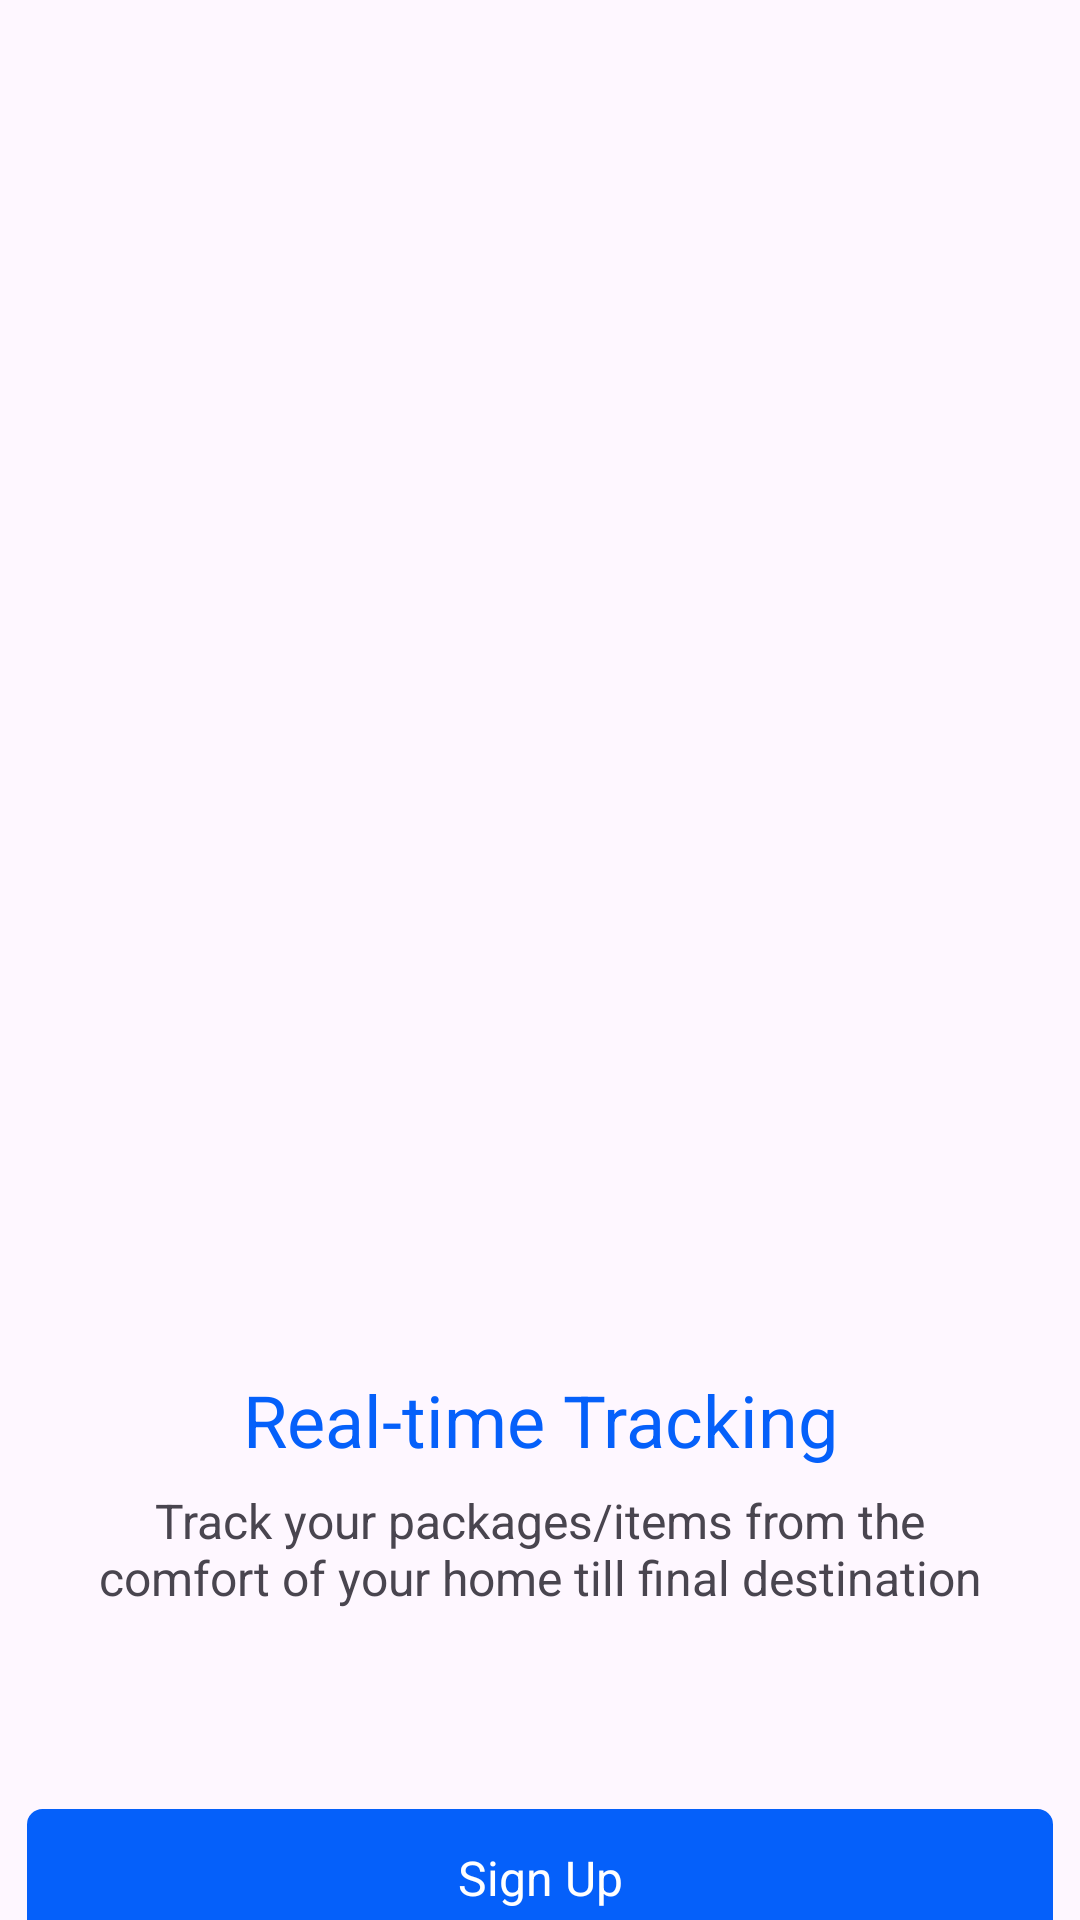

Produce the Android XML layout that renders to this screen, including the resource entries it uses.
<!-- AndroidManifest.xml: activity theme Theme.OECH -->
<!-- res/layout/activity_real_time_tracking.xml -->
<?xml version="1.0" encoding="utf-8"?>
<androidx.constraintlayout.widget.ConstraintLayout xmlns:android="http://schemas.android.com/apk/res/android"
    xmlns:app="http://schemas.android.com/apk/res-auto"
    xmlns:tools="http://schemas.android.com/tools"
    android:layout_width="match_parent"
    android:layout_height="match_parent"
    tools:context=".Welcome.RealTimeTrackingActivity">

    <ImageView
        android:id="@+id/iv_RealImage"
        android:src="@drawable/real"
        android:layout_width="346dp"
        android:layout_height="346dp"
        app:layout_constraintEnd_toEndOf="parent"
        app:layout_constraintStart_toStartOf="parent"
        app:layout_constraintTop_toTopOf="parent"
        android:layout_marginTop="111dp"/>

    <androidx.constraintlayout.widget.ConstraintLayout
        android:id="@+id/cl_text"
        android:layout_width="311dp"
        android:layout_height="96dp"
        android:gravity="center_horizontal"
        app:layout_constraintEnd_toEndOf="parent"
        app:layout_constraintStart_toStartOf="parent"
        app:layout_constraintTop_toBottomOf="@id/iv_RealImage">

        <TextView
            android:id="@+id/tv_title"
            android:layout_width="297dp"
            android:layout_height="34dp"
            android:text="Real-time Tracking"
            android:textAlignment="center"
            android:textColor="@color/Primary"
            android:textSize="24sp"
            app:layout_constraintEnd_toEndOf="parent"
            app:layout_constraintStart_toStartOf="parent"
            app:layout_constraintTop_toTopOf="parent" />
        <TextView
            android:layout_width="311dp"
            android:layout_height="50dp"
            android:text="Track your packages/items from the comfort of your home till final destination"
            android:textAlignment="center"
            android:textSize="16sp"
            android:layout_marginTop="5dp"
            app:layout_constraintEnd_toEndOf="parent"
            app:layout_constraintStart_toStartOf="parent"
            app:layout_constraintTop_toBottomOf="@id/tv_title"/>

    </androidx.constraintlayout.widget.ConstraintLayout>

    <androidx.constraintlayout.widget.ConstraintLayout
        android:layout_width="342dp"
        android:layout_height="82dp"
        android:layout_marginTop="50dp"
        app:layout_constraintEnd_toEndOf="parent"
        app:layout_constraintStart_toStartOf="parent"
        app:layout_constraintTop_toBottomOf="@+id/cl_text">

        <TextView
            android:id="@+id/btn_signIn"
            android:layout_width="342dp"
            android:layout_height="46dp"
            android:background="@drawable/button_round"
            android:backgroundTint="@color/Primary"
            android:onClick="btn_signUp"
            android:padding="12dp"
            android:text="Sign Up"
            android:textSize="16sp"
            android:textAlignment="center"
            android:textColor="@color/white"
            app:layout_constraintEnd_toEndOf="parent"
            app:layout_constraintStart_toStartOf="parent"
            app:layout_constraintTop_toTopOf="parent" />

        <LinearLayout
            android:layout_width="wrap_content"
            android:layout_height="wrap_content"
            app:layout_constraintBottom_toBottomOf="parent"
            app:layout_constraintEnd_toEndOf="parent"
            app:layout_constraintStart_toStartOf="parent">

            <TextView
                android:layout_width="wrap_content"
                android:layout_height="wrap_content"
                android:text="Already have an account?" />

            <TextView
                android:layout_width="wrap_content"
                android:layout_height="wrap_content"
                android:onClick="btn_signIn"
                android:text="Sign In"
                android:textColor="@color/Primary" />
        </LinearLayout>
    </androidx.constraintlayout.widget.ConstraintLayout>
</androidx.constraintlayout.widget.ConstraintLayout>
<!-- resources referenced by this layout -->
<resources>
  <color name="Primary">#0560FA</color>
  <color name="white">#FFFFFFFF</color>
  <!-- drawable button_round (drawable) -->
  <?xml version="1.0" encoding="utf-8"?>
  <shape xmlns:android="http://schemas.android.com/apk/res/android" android:shape="rectangle">
      <corners android:radius="4.69dp"/>
      <stroke android:color="@color/Blue_100" android:width="1dp"/>
  </shape>
  <style name="Theme.OECH" parent="Base.Theme.OECH" />
  <style name="Base.Theme.OECH" parent="Theme.Material3.DayNight.NoActionBar">
          
          
      </style>
</resources>
